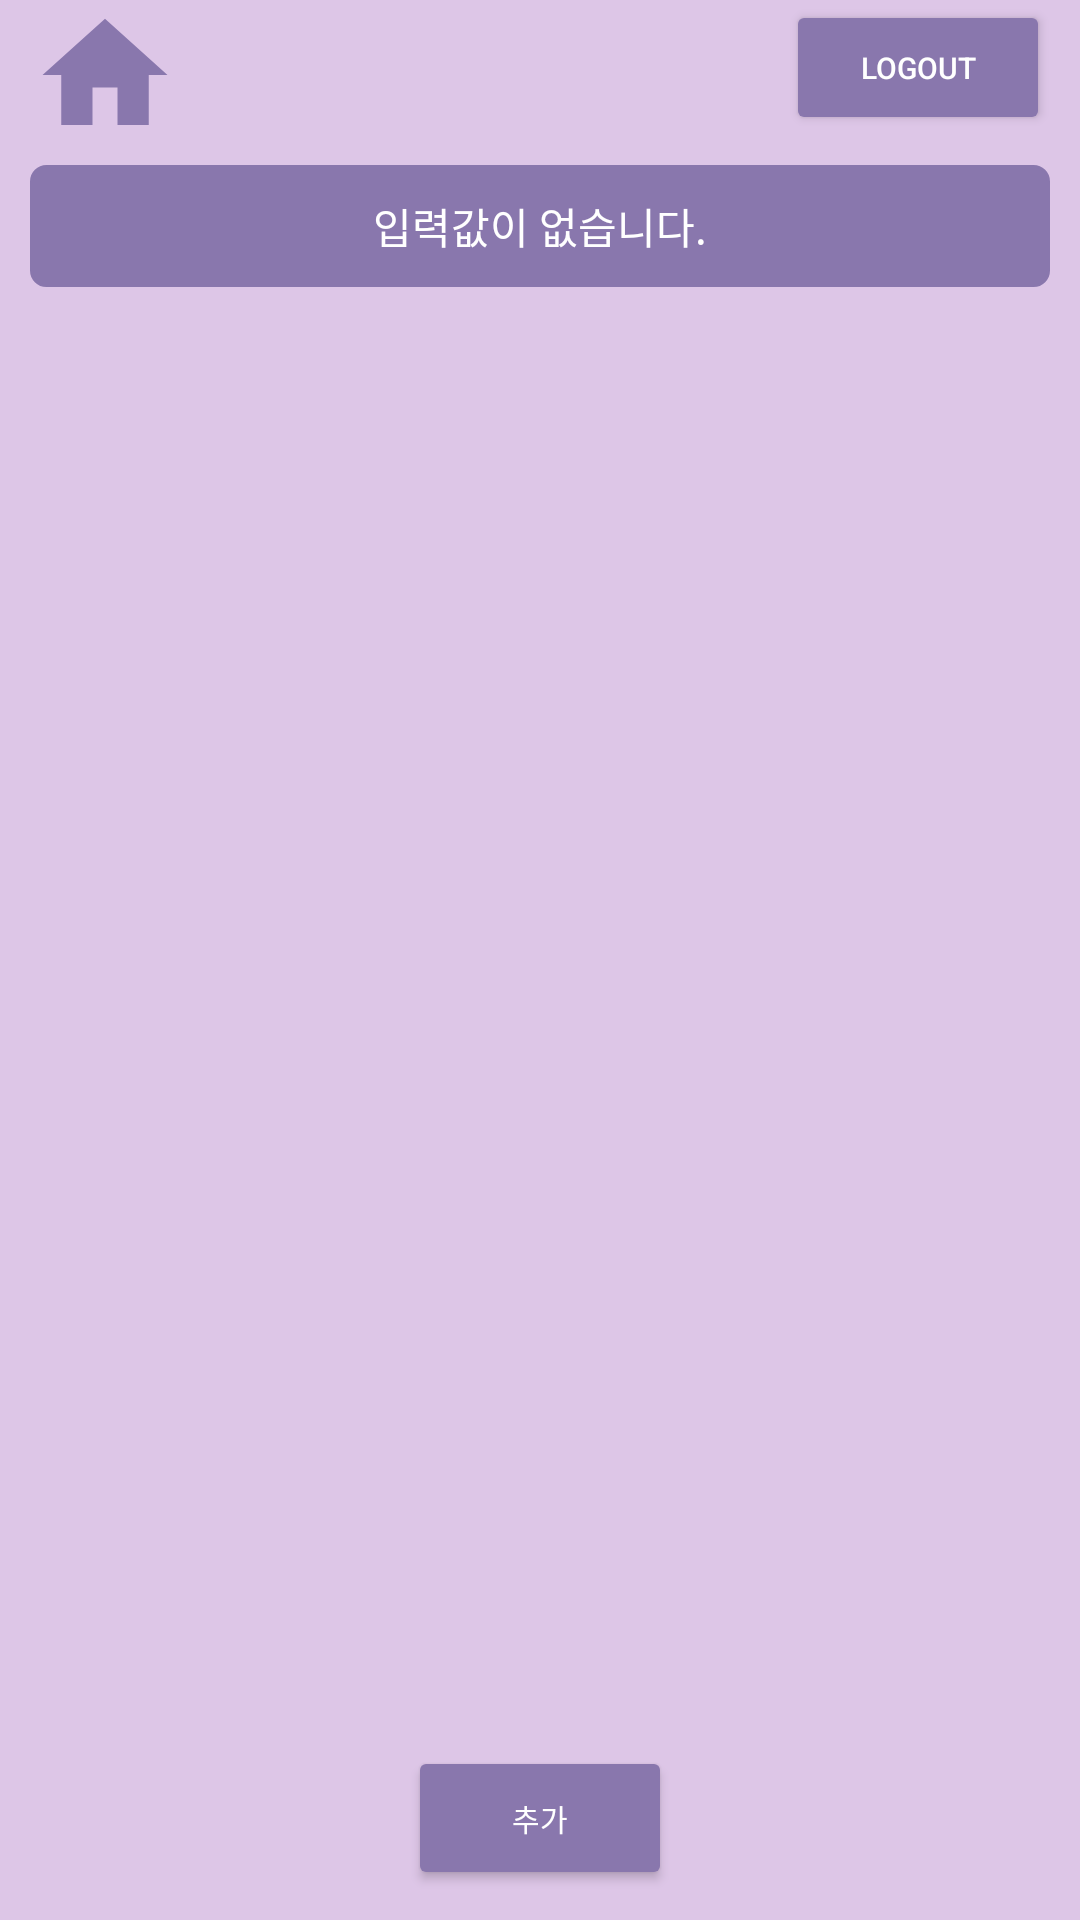

The Android layout XML behind this screen, and the referenced resources:
<!-- AndroidManifest.xml: application theme AppTheme -->
<!-- res/layout/userfolder.xml -->
<?xml version="1.0" encoding="utf-8"?>
<androidx.constraintlayout.widget.ConstraintLayout
        xmlns:android="http://schemas.android.com/apk/res/android"
        android:layout_width="match_parent"
        android:layout_height="match_parent"
        xmlns:app="http://schemas.android.com/apk/res-auto"
        android:background="@color/lightPurple"
>

    
    <TextView
            android:id="@+id/tvId"
            android:textColor="@color/white"
            android:textSize="@dimen/edit_text_size"
            android:textStyle="bold"
            android:layout_marginTop="@dimen/margin10"
            android:layout_width="wrap_content"
            android:layout_height="wrap_content"
            app:layout_constraintLeft_toLeftOf="parent"
            app:layout_constraintRight_toRightOf="parent"
            app:layout_constraintTop_toTopOf="parent"
    />

    <ImageButton
            android:id="@+id/ibtnhome"
            android:layout_width="50dp"
            android:layout_height="50dp"
            app:layout_constraintTop_toTopOf="parent"
            app:layout_constraintStart_toStartOf="parent"
            android:layout_marginStart="10dp"
            android:background="@drawable/home"
    />

    <Button
            android:id="@+id/btnLogout"
            android:layout_width="wrap_content"
            android:layout_height="45dp"
            android:backgroundTint="@color/darkPurple"
            android:text="@string/logout"
            android:textColor="@color/white"
            android:textSize="@dimen/button_text_size"
            app:layout_constraintTop_toTopOf="parent"
            app:layout_constraintEnd_toEndOf="parent"
            android:layout_marginEnd="10dp"

    />

    <TextView
            android:id="@+id/tvNothing"
            android:layout_width="0dp"
            android:layout_height="wrap_content"
            android:background="@drawable/round_fill"
            android:text="@string/nothing"
            android:textColor="@color/white"
            android:gravity="center_horizontal"
            android:padding="@dimen/margin10"
            app:layout_constraintTop_toBottomOf="@id/btnLogout"
            app:layout_constraintRight_toRightOf="parent"
            app:layout_constraintLeft_toLeftOf="parent"
            android:layout_marginTop="@dimen/margin10"
            android:layout_marginRight="@dimen/margin10"
            android:layout_marginLeft="@dimen/margin10"
    />

    
    <androidx.recyclerview.widget.RecyclerView
            android:id="@+id/rvFolderRecyclerview"
            android:layout_width="match_parent"
            android:layout_height="match_parent"
            app:layout_constraintBottom_toTopOf="@id/btnAdd"
            app:layout_constraintTop_toBottomOf="@id/btnLogout"
            app:layout_constraintLeft_toLeftOf="parent"
            app:layout_constraintRight_toRightOf="parent"
            android:layout_marginRight="@dimen/margin10"
            android:layout_marginLeft="@dimen/margin10"
            android:layout_marginTop="@dimen/margin50"
    >

    </androidx.recyclerview.widget.RecyclerView>

    
    <Button
            android:id="@+id/btnAdd"
            android:layout_width="wrap_content"
            android:layout_height="wrap_content"
            android:backgroundTint="@color/darkPurple"
            android:text="@string/add"
            android:textColor="@color/white"
            android:textSize="@dimen/button_text_size"
            app:layout_constraintBottom_toBottomOf="parent"
            app:layout_constraintLeft_toLeftOf="parent"
            app:layout_constraintRight_toRightOf="parent"
            android:layout_marginBottom="@dimen/margin10"
    />



</androidx.constraintlayout.widget.ConstraintLayout>
<!-- resources referenced by this layout -->
<resources>
  <color name="darkPurple">#8977AD</color>
  <color name="lightPurple">#ddc6e7</color>
  <color name="white">#FFFFFF</color>
  <dimen name="button_text_size">10sp</dimen>
  <dimen name="edit_text_size">10sp</dimen>
  <dimen name="margin10">10dp</dimen>
  <dimen name="margin50">50dp</dimen>
  <!-- drawable home (drawable) -->
  <vector android:height="24dp" android:tint="#8977AD"
      android:viewportHeight="24.0" android:viewportWidth="24.0"
      android:width="24dp" xmlns:android="http://schemas.android.com/apk/res/android">
      <path android:fillColor="#FF000000" android:pathData="M10,20v-6h4v6h5v-8h3L12,3 2,12h3v8z"/>
  </vector>
  <!-- drawable round_fill (drawable) -->
  <?xml version="1.0" encoding="utf-8"?>
  <shape xmlns:android="http://schemas.android.com/apk/res/android"
         android:padding="10dp"
         android:shape="rectangle"
  
  >
      <solid
              android:color="@color/darkPurple"/>
  
      <corners
              android:bottomRightRadius="5dp"
              android:bottomLeftRadius="5dp"
              android:topLeftRadius="5dp"
              android:topRightRadius="5dp"/>
      <stroke
              android:color="@color/darkPurple"
              android:width="1dp"/>
  
  </shape>
  <string name="add">추가</string>
  <string name="logout">Logout</string>
  <string name="nothing">입력값이 없습니다.</string>
  <style name="AppTheme" parent="Theme.AppCompat.Light.NoActionBar">
          
          <item name="colorPrimary">@color/colorPrimary</item>
          <item name="colorPrimaryDark">@color/colorPrimaryDark</item>
          <item name="colorAccent">@color/colorAccent</item>
      </style>
  <color name="colorPrimary">#008577</color>
  <color name="colorPrimaryDark">#00574B</color>
  <color name="colorAccent">#D81B60</color>
</resources>
